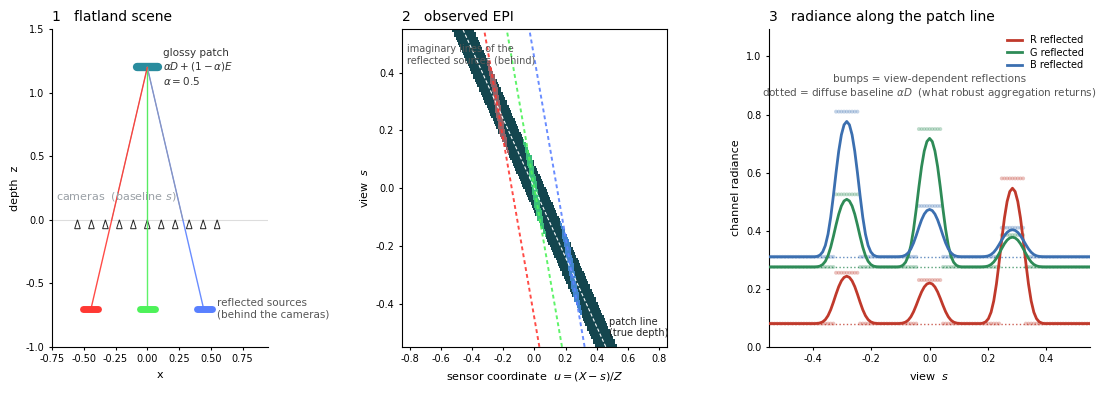

Write Python code to recreate this figure.
"""
toy_epi_aggregation.py
======================
A *simulated* flatland illustration of the insight behind ``lf_depth.py``.

We model the optics for real: a row of pinhole cameras on a baseline, linear
ray tracing in a 2-D world, and one glossy patch whose radiance follows the
dichromatic model

        L(s) = alpha * D  +  (1 - alpha) * E(s)

with D a constant diffuse colour (view-INDEPENDENT) and E(s) the environment
colour reached by the reflected ray for camera ``s`` (view-DEPENDENT).

The reflected sources sit BEHIND the cameras, so the forward-looking cameras
never image them directly (no real EPI lines for them).  Their reflection still
appears on the patch as a sweeping colour; in the EPI we draw their *imaginary*
lines — the virtual images behind the mirror — which cross the patch line
exactly where each colour bump occurs.

Three matplotlib plots:
  (1) the flatland scene  (cameras, glossy patch, reflected sources behind);
  (2) the observed EPI  (white; the real patch line + imaginary source lines);
  (3) the per-channel radiance sampled ALONG the patch line, with smooth R/G/B
      curves — flat at alpha*D, with sparse reflection bumps a robust aggregator
      rejects.
"""

import numpy as np
import matplotlib
matplotlib.use("Agg")
import matplotlib.pyplot as plt

# ──────────────────────────────────────────────────────────────────────────────
#  Scene  (x = horizontal, z = depth; cameras on z = 0 looking towards +z)
# ──────────────────────────────────────────────────────────────────────────────
ALPHA = 0.5                                  # dichromatic mix
D_DIFFUSE = np.array([0.16, 0.55, 0.62])     # patch diffuse colour (muted cyan)
DISPLAY_BG = np.array([1.0, 1.0, 1.0])       # what a camera ray that hits nothing shows
REFLECT_BG = np.array([0.0, 0.0, 0.0])       # what the patch reflects in empty directions
PATCH_C = np.array([0.0, 1.20])              # glossy patch centre (x, z)
PATCH_HW = 0.085                             # patch half-width
PATCH_N = np.array([0.0, -1.0])              # patch normal (faces the cameras)

# bright reflected sources, placed BEHIND the cameras (z < 0): (x, z, half-width, colour)
EMITTERS = [
    (-0.45, -0.70, 0.06, np.array([1.00, 0.22, 0.20])),   # red
    ( 0.00, -0.70, 0.06, np.array([0.30, 0.95, 0.35])),   # green
    ( 0.45, -0.70, 0.06, np.array([0.35, 0.50, 1.00])),   # blue
]

# Flat segment list. kind 0 = solid source, 1 = glossy patch.
SEGS = []
for ex, ez, ehw, col in EMITTERS:
    SEGS.append((np.array([ex - ehw, ez]), np.array([ex + ehw, ez]), col, 0))
SEGS.append((np.array([PATCH_C[0] - PATCH_HW, PATCH_C[1]]),
             np.array([PATCH_C[0] + PATCH_HW, PATCH_C[1]]), D_DIFFUSE, 1))

A = np.array([s[0] for s in SEGS])
B = np.array([s[1] for s in SEGS])
COL = np.array([s[2] for s in SEGS])
KIND = np.array([s[3] for s in SEGS])
E = B - A
PATCH_IDX = len(SEGS) - 1


# ──────────────────────────────────────────────────────────────────────────────
#  Linear-optics ray tracer
# ──────────────────────────────────────────────────────────────────────────────
def nearest_hit(o, d, ignore=None):
    """Closest segment hit by ray o + t d (t>eps). Returns (idx, t) or (-1, inf)."""
    det = E[:, 0] * d[1] - E[:, 1] * d[0]
    r = A - o
    with np.errstate(divide="ignore", invalid="ignore"):
        t = (-r[:, 0] * E[:, 1] + E[:, 0] * r[:, 1]) / det
        u = (d[0] * r[:, 1] - d[1] * r[:, 0]) / det
    ok = (np.abs(det) > 1e-12) & (t > 1e-5) & (u >= 0) & (u <= 1)
    if ignore is not None:
        ok[ignore] = False
    if not ok.any():
        return -1, np.inf
    t = np.where(ok, t, np.inf)
    i = int(np.argmin(t))
    return i, float(t[i])


def seg_normal(i, d):
    e = E[i] / np.linalg.norm(E[i])
    n = np.array([e[1], -e[0]])
    return -n if np.dot(n, d) > 0 else n


def shade(o, d):
    """Radiance along ray o + t d (cameras look forward; one reflection bounce)."""
    i, t = nearest_hit(o, d)
    if i < 0:
        return DISPLAY_BG.copy()
    if KIND[i] == 0:
        return COL[i].copy()
    p = o + t * d
    n = seg_normal(i, d)
    r = d - 2.0 * np.dot(d, n) * n
    j, _ = nearest_hit(p, r, ignore=i)
    env = COL[j] if (j >= 0 and KIND[j] == 0) else REFLECT_BG
    return ALPHA * COL[i] + (1.0 - ALPHA) * env


# ──────────────────────────────────────────────────────────────────────────────
#  Cameras + EPI render
# ──────────────────────────────────────────────────────────────────────────────
S = 121
Q = 360
s_vals = np.linspace(-0.55, 0.55, S)
q_vals = np.linspace(-0.85, 0.85, Q)

epi = np.empty((S, Q, 3))
for si, s in enumerate(s_vals):
    o = np.array([s, 0.0])
    for qi, q in enumerate(q_vals):
        d = np.array([q, 1.0]); d /= np.linalg.norm(d)
        epi[si, qi] = shade(o, d)
epi = np.clip(epi, 0, 1)

# Radiance ALONG the patch line: its dichromatic surface value L = a D + (1-a) E(s).
patch_rad = np.empty((S, 3))
q_patch = (PATCH_C[0] - s_vals) / PATCH_C[1]
n_patch = PATCH_N / np.linalg.norm(PATCH_N)
for si, s in enumerate(s_vals):
    o = np.array([s, 0.0])
    d = PATCH_C - o; d /= np.linalg.norm(d)
    r = d - 2.0 * np.dot(d, n_patch) * n_patch
    j, _ = nearest_hit(PATCH_C, r, ignore=PATCH_IDX)
    env = COL[j] if (j >= 0 and KIND[j] == 0) else REFLECT_BG
    patch_rad[si] = np.clip(ALPHA * D_DIFFUSE + (1.0 - ALPHA) * env, 0, 1)


def smooth(y, sigma):
    """Gaussian smoothing with edge padding (a simple curve fit through samples)."""
    half = max(1, int(3 * sigma))
    k = np.exp(-0.5 * (np.arange(-half, half + 1) / sigma) ** 2)
    k /= k.sum()
    return np.convolve(np.pad(y, half, mode="edge"), k, mode="valid")


# ──────────────────────────────────────────────────────────────────────────────
#  Plots
# ──────────────────────────────────────────────────────────────────────────────
plt.rcParams.update({"font.size": 9, "font.family": "DejaVu Sans",
                     "axes.linewidth": 0.8, "pdf.fonttype": 42})
fig, (ax1, ax2, ax3) = plt.subplots(
    1, 3, figsize=(11.4, 4.0), gridspec_kw={"width_ratios": [1.0, 0.95, 1.15]})

# ---- (1) scene ----------------------------------------------------------------
ax1.set_title("1   flatland scene", loc="left", fontsize=10)
ax1.axhline(0, color="#dddddd", lw=0.8, zorder=0)
for ex, ez, ehw, col in EMITTERS:
    ax1.plot([ex - ehw, ex + ehw], [ez, ez], color=col, lw=5, solid_capstyle="round")
ax1.text(EMITTERS[-1][0] + 0.10, -0.70, "reflected sources\n(behind the cameras)",
         fontsize=7.5, va="center", color="#555")
ax1.plot([PATCH_C[0] - PATCH_HW, PATCH_C[0] + PATCH_HW], [PATCH_C[1]] * 2,
         color=D_DIFFUSE, lw=6, solid_capstyle="round")
ax1.text(PATCH_C[0] + PATCH_HW + 0.04, PATCH_C[1],
         f"glossy patch\n$\\alpha D+(1-\\alpha)E$\n$\\alpha={ALPHA}$",
         fontsize=7.5, va="center", color="#333")
for s in s_vals[::12]:
    ax1.add_patch(plt.Polygon([[s - 0.022, -0.07], [s + 0.022, -0.07], [s, 0.0]],
                              closed=True, facecolor="white", edgecolor="#222", lw=0.7))
ax1.text(-0.72, 0.16, "cameras  (baseline $s$)", fontsize=8, color="#9aa0a6", ha="left")
# reflected sample rays: camera -> patch -> source (behind)
for s in (-0.28, 0.0, 0.28):
    o = np.array([s, 0.0]); d = PATCH_C - o; d /= np.linalg.norm(d)
    i, t = nearest_hit(o, d); p = o + t * d
    n = seg_normal(i, d); r = d - 2 * np.dot(d, n) * n
    j, tj = nearest_hit(p, r); q2 = p + (tj if np.isfinite(tj) else 1.0) * r
    ax1.plot([o[0], p[0]], [o[1], p[1]], color="#999", lw=0.7, alpha=0.8)
    ax1.plot([p[0], q2[0]], [p[1], q2[1]], color=COL[j] if j >= 0 else "#999",
             lw=1.0, alpha=0.9)
ax1.set_xlim(-0.75, 0.95)
ax1.set_ylim(-1.0, 1.5)
ax1.set_xlabel("x", fontsize=8); ax1.set_ylabel("depth  z", fontsize=8)
ax1.set_aspect("equal", adjustable="box")
ax1.tick_params(length=2, labelsize=7)
for sp in ("top", "right"):
    ax1.spines[sp].set_visible(False)

# ---- (2) observed EPI ---------------------------------------------------------
ax2.set_title("2   observed EPI", loc="left", fontsize=10)
ax2.imshow(epi, origin="lower", aspect="auto",
           extent=[q_vals[0], q_vals[-1], s_vals[0], s_vals[-1]],
           interpolation="nearest")
ax2.plot(q_patch, s_vals, color="white", lw=0.8, ls=(0, (3, 2)))
ax2.text(q_patch[0] + 0.02, s_vals[0] + 0.03, "patch line\n(true depth)",
         fontsize=7, color="#222", ha="left", va="bottom")
# imaginary EPI lines = virtual images of the sources (mirror across z = Zp).
z_v = 2 * PATCH_C[1] - EMITTERS[0][1]
for ex, ez, ehw, col in EMITTERS:
    u_imag = (ex - s_vals) / z_v
    ax2.plot(u_imag, s_vals, color=col, lw=1.4, ls=(0, (2, 1.6)), alpha=0.9)
ax2.text(-0.82, 0.5, "imaginary lines of the\nreflected sources (behind)",
         fontsize=7, color="#555", ha="left", va="top")
ax2.set_xlim(q_vals[0], q_vals[-1]); ax2.set_ylim(s_vals[0], s_vals[-1])
ax2.set_xlabel("sensor coordinate  $u = (X-s)/Z$", fontsize=8)
ax2.set_ylabel("view  $s$", fontsize=8)
ax2.tick_params(length=2, labelsize=7)

# ---- (3) per-channel radiance along the patch line, with smooth curves ---------
ax3.set_title("3   radiance along the patch line", loc="left", fontsize=10)
chans = [("R", 0, "#c0392b"), ("G", 1, "#2e8b57"), ("B", 2, "#3b6fb0")]
for name, ci, col in chans:
    y = patch_rad[:, ci]
    ax3.scatter(s_vals, y, s=8, color=col, alpha=0.30, edgecolor="none", zorder=2)
    ax3.plot(s_vals, smooth(y, 2.5), color=col, lw=2.0, zorder=3,
             label=f"{name} reflected")
    ax3.axhline(ALPHA * D_DIFFUSE[ci], color=col, ls=":", lw=1.0, alpha=0.8, zorder=1)
ax3.text(0.0, patch_rad.max() + 0.04,
         "bumps = view-dependent reflections\n"
         "dotted = diffuse baseline $\\alpha D$  (what robust aggregation returns)",
         fontsize=7.5, color="#555", ha="center", va="bottom")
ax3.set_xlim(s_vals[0], s_vals[-1])
ax3.set_ylim(0, patch_rad.max() * 1.35)
ax3.set_xlabel("view  $s$", fontsize=8)
ax3.set_ylabel("channel radiance", fontsize=8)
ax3.tick_params(length=2, labelsize=7)
for sp in ("top", "right"):
    ax3.spines[sp].set_visible(False)
ax3.legend(fontsize=7, loc="upper right", frameon=False, handlelength=1.6,
           labelspacing=0.25, borderpad=0.1)

fig.tight_layout(w_pad=1.3)
out = "toy_epi_aggregation.pdf"
fig.savefig(out, bbox_inches="tight")
fig.savefig("toy_epi_aggregation.png", dpi=150, bbox_inches="tight")
print("wrote", out)
